Run: headless pygame with SDL's dummy video driver; simulated clock (each Clock.tick advances the game by its frame time, no real sleeping); random seed 0; keys injected as events and as key.get_pressed() state; no mouse input.
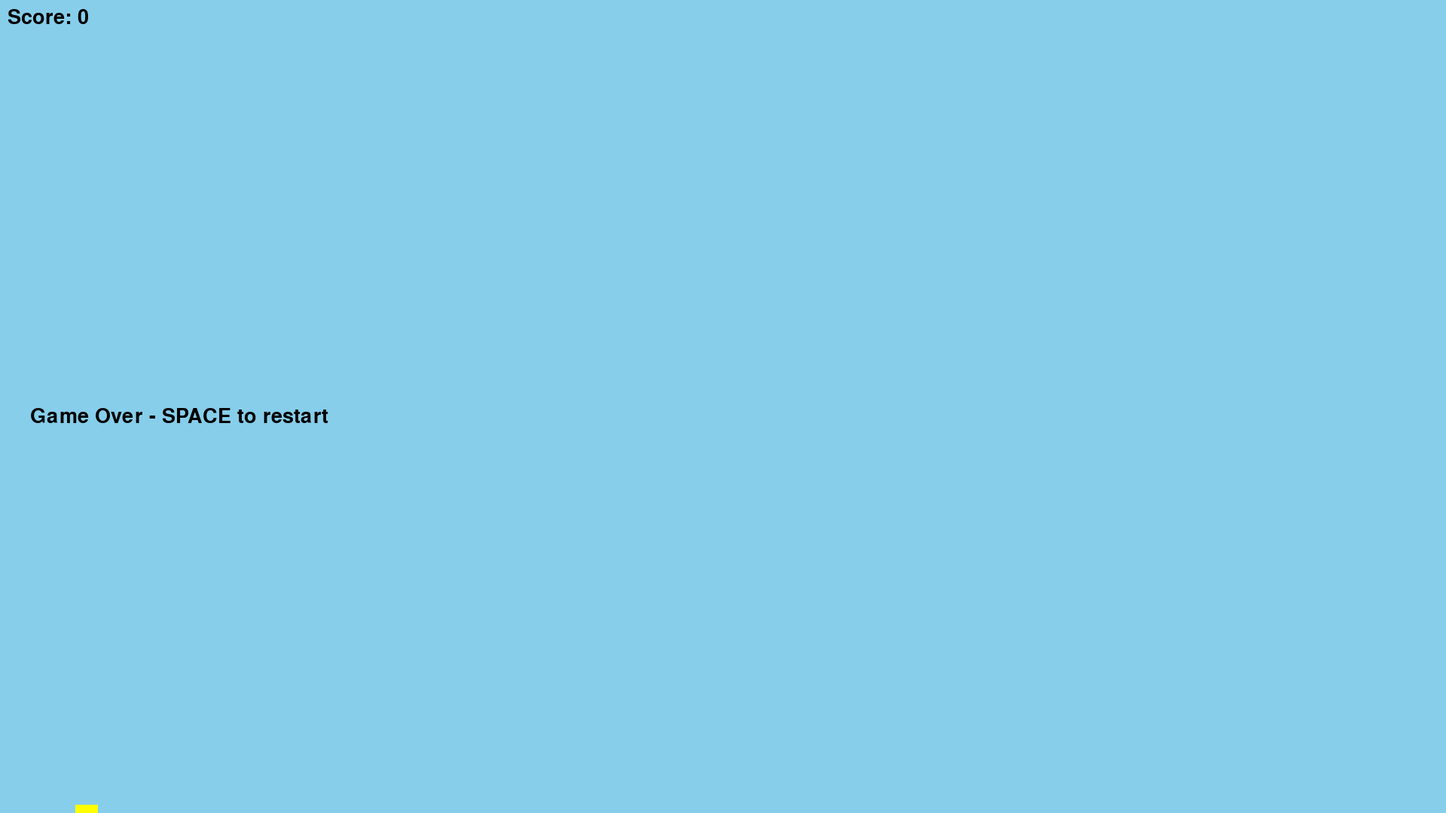
Frame 1 of 4 · flips 1–60 · no input
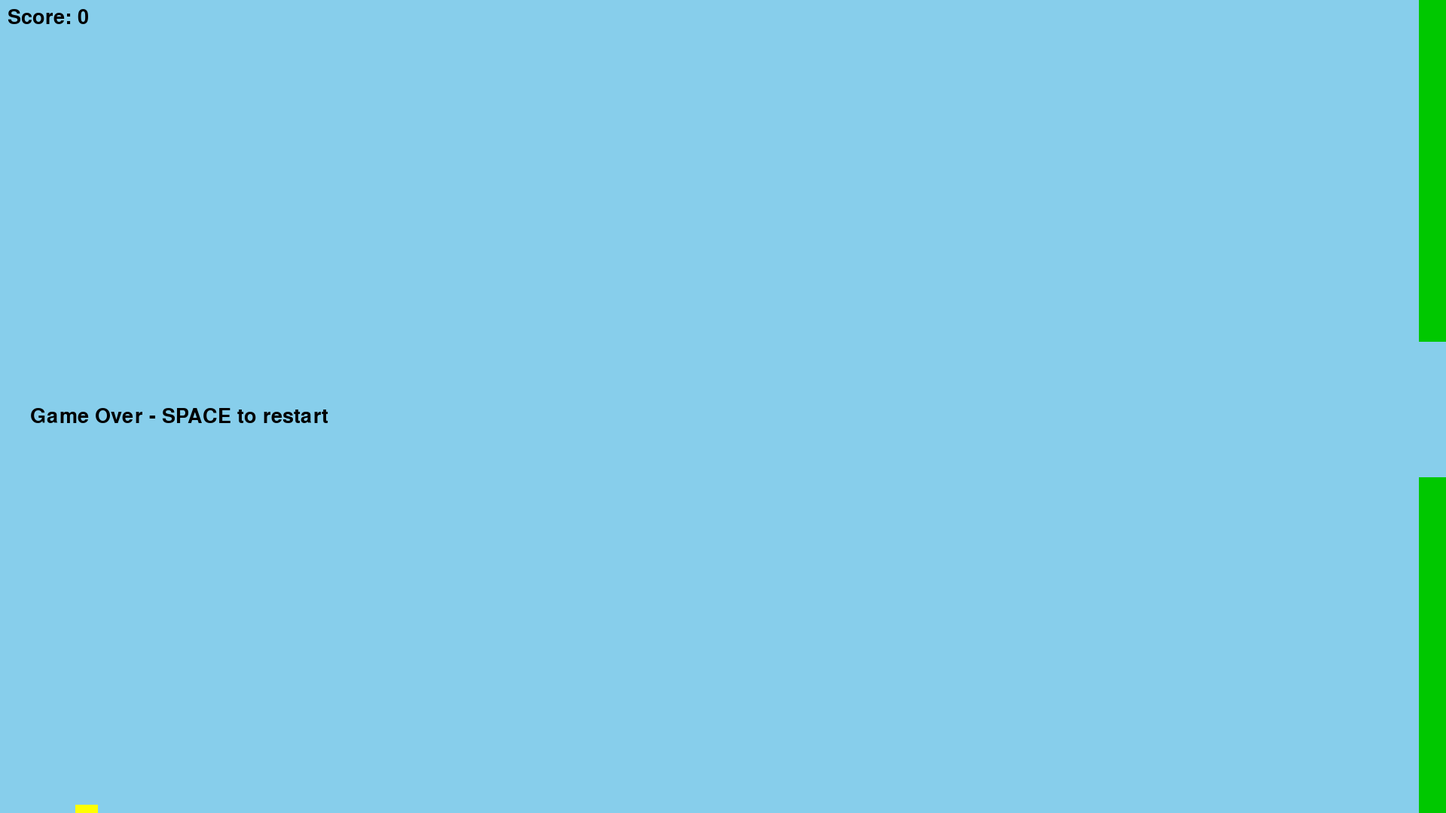
Frame 2 of 4 · flips 61–180 · tapped SPACE, RETURN · held RIGHT (→), D
Frame 3 of 4 · flips 181–300 · held DOWN (↓), S · screen unchanged from frame 2, image omitted
Frame 4 of 4 · flips 301–420 · held LEFT (←), A, UP (↑), W · screen unchanged from frame 3, image omitted

The pygame program that drew these frames:

import pygame
import random

# --- Config ---
WIDTH = 1920
HEIGHT = 1080
FPS = 60

GRAVITY = 0.5
FLAP_STRENGTH = -8

PIPE_WIDTH = 70
PIPE_GAP = 180
PIPE_SPEED = 3
PIPE_SPAWN_TIME = 1500  # ms

# --- Setup ---
pygame.init()
screen = pygame.display.set_mode((WIDTH, HEIGHT))
pygame.display.set_caption("Flappy Bird (Simple)")
clock = pygame.time.Clock()
font = pygame.font.SysFont(None, 40)

# --- Bird ---
bird_rect = pygame.Rect(100, HEIGHT // 2, 30, 30)
bird_velocity = 0

# --- Pipes ---
pipes = []
last_pipe_spawn = pygame.time.get_ticks()

score = 0
alive = True


def spawn_pipe():
    gap_y = random.randint(150, HEIGHT - 150)

    top_pipe = pygame.Rect(
        WIDTH,
        0,
        PIPE_WIDTH,
        gap_y - PIPE_GAP // 2
    )

    bottom_pipe = pygame.Rect(
        WIDTH,
        gap_y + PIPE_GAP // 2,
        PIPE_WIDTH,
        HEIGHT
    )

    return top_pipe, bottom_pipe


def reset():
    global pipes, score, bird_velocity, alive
    pipes = []
    score = 0
    bird_rect.y = HEIGHT // 2
    bird_velocity = 0
    alive = True


# --- Game Loop ---
running = True
while running:

    clock.tick(FPS)

    for event in pygame.event.get():
        if event.type == pygame.QUIT:
            running = False

        if event.type == pygame.KEYDOWN:
            if event.key == pygame.K_SPACE:
                if alive:
                    bird_velocity = FLAP_STRENGTH
                else:
                    reset()

    if alive:

        # Bird physics
        bird_velocity += GRAVITY
        bird_rect.y += bird_velocity

        # Spawn pipes
        now = pygame.time.get_ticks()
        if now - last_pipe_spawn > PIPE_SPAWN_TIME:
            pipes.extend(spawn_pipe())
            last_pipe_spawn = now

        # Move pipes
        for pipe in pipes:
            pipe.x -= PIPE_SPEED

        # Remove offscreen pipes
        pipes = [p for p in pipes if p.right > 0]

        # Collision
        for pipe in pipes:
            if bird_rect.colliderect(pipe):
                alive = False

        if bird_rect.top <= 0 or bird_rect.bottom >= HEIGHT:
            alive = False

        # Score (when passing pipes)
        for pipe in pipes:
            if pipe.centerx == bird_rect.centerx:
                score += 0.5

    # --- Draw ---
    screen.fill((135, 206, 235))

    pygame.draw.rect(screen, (255, 255, 0), bird_rect)

    for pipe in pipes:
        pygame.draw.rect(screen, (0, 200, 0), pipe)

    score_surface = font.render(f"Score: {int(score)}", True, (0, 0, 0))
    screen.blit(score_surface, (10, 10))

    if not alive:
        text = font.render("Game Over - SPACE to restart", True, (0, 0, 0))
        screen.blit(text, (40, HEIGHT // 2))

    pygame.display.flip()

pygame.quit()
